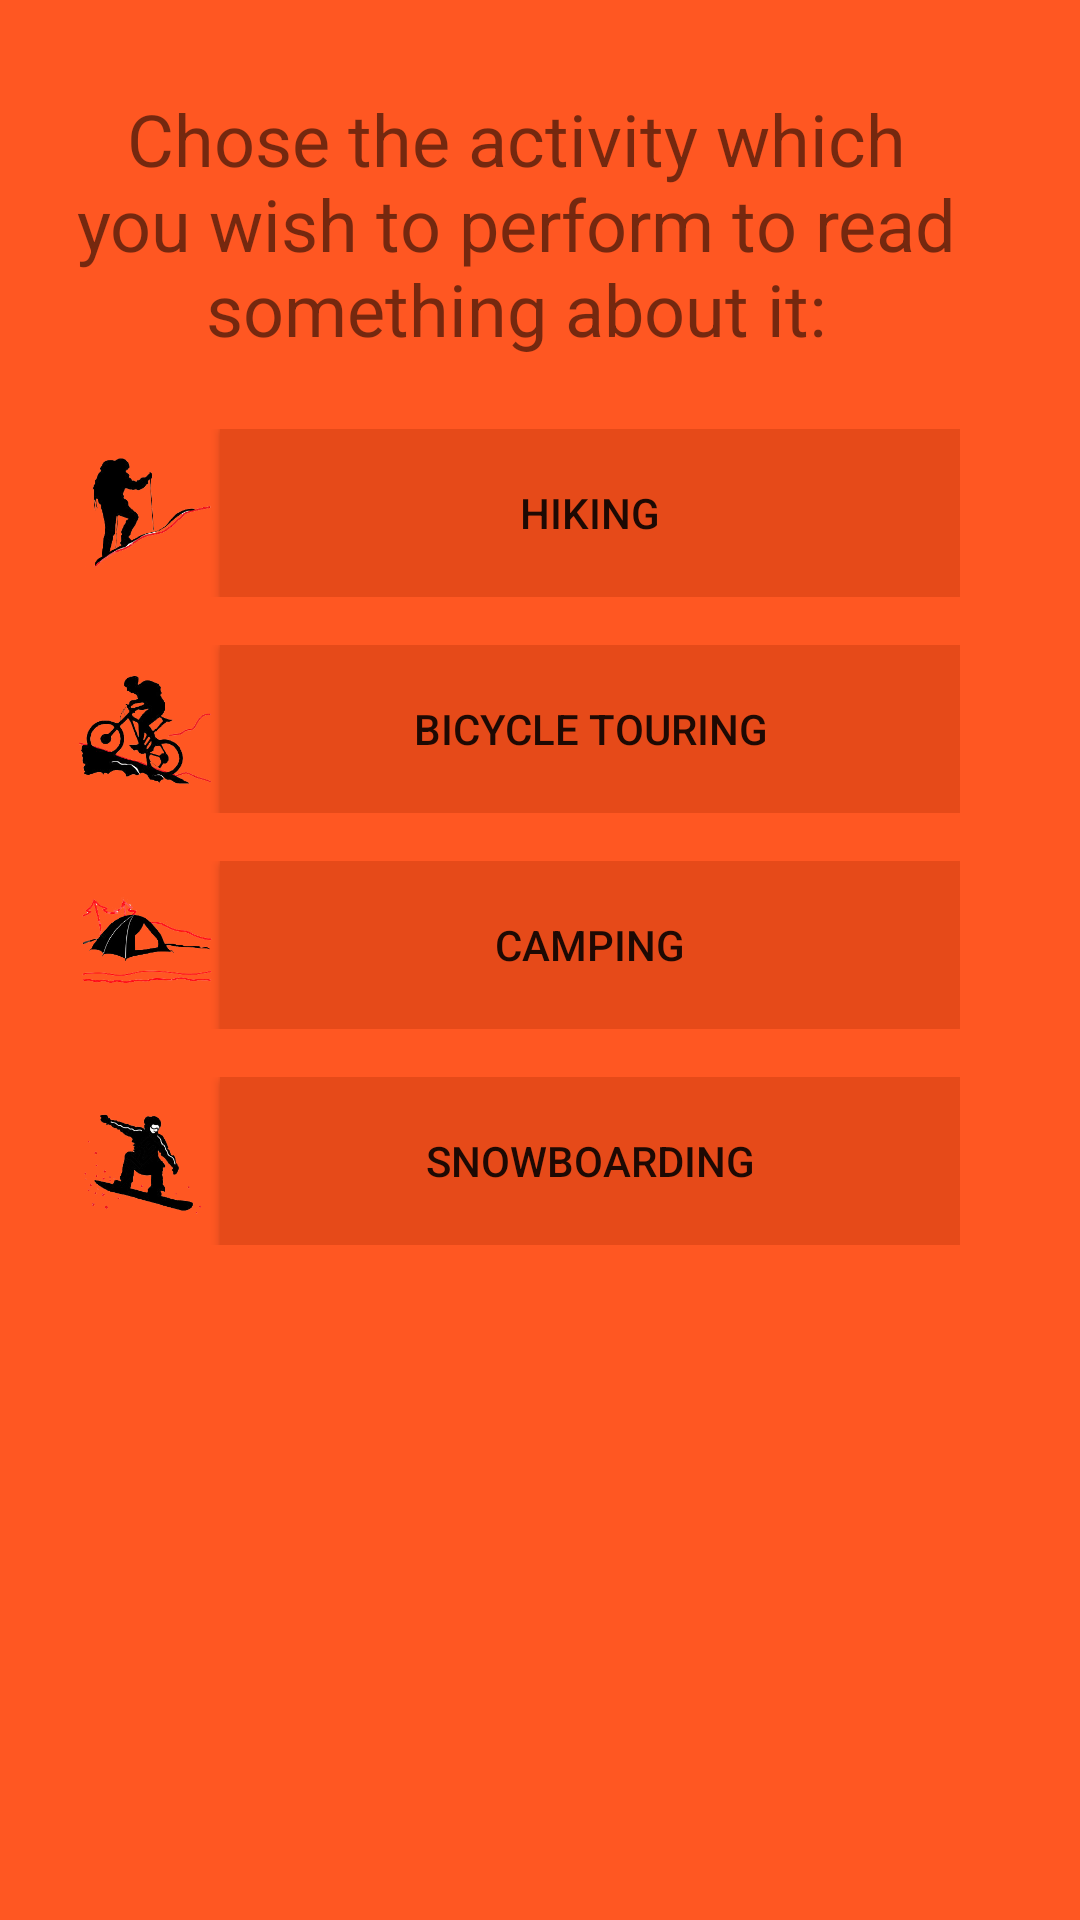

Produce the Android XML layout that renders to this screen, including the resource entries it uses.
<!-- AndroidManifest.xml: application theme AppTheme -->
<!-- res/layout/activity_main.xml -->
<?xml version="1.0" encoding="utf-8"?>
<LinearLayout xmlns:android="http://schemas.android.com/apk/res/android"
    xmlns:tools="http://schemas.android.com/tools"
    android:layout_width="match_parent"
    android:layout_height="match_parent">

    <ScrollView
        android:layout_width="match_parent"
        android:layout_height="match_parent"
        android:background="@color/colorPrimary"
        android:paddingRight="16dp">

        <LinearLayout
            android:layout_width="match_parent"
            android:layout_height="match_parent"
            android:orientation="vertical"
            android:paddingBottom="@dimen/activity_vertical_margin"
            android:paddingLeft="@dimen/activity_horizontal_margin"
            android:paddingRight="@dimen/activity_horizontal_margin"
            android:paddingTop="@dimen/activity_vertical_margin"
            tools:context="com.example.android.thedayofftripguide.MainActivity">

            <TextView
                android:layout_width="wrap_content"
                android:layout_height="wrap_content"
                android:layout_gravity="center_horizontal"
                android:paddingBottom="16dp"
                android:text="@string/mainActivityHeader"
                android:textAlignment="center"
                android:textSize="24sp" />

            <LinearLayout
                android:layout_width="match_parent"
                android:layout_height="72dp"
                android:orientation="horizontal"
                android:padding="8dp">

                <ImageView
                    android:layout_width="0dp"
                    android:layout_height="match_parent"
                    android:layout_gravity="center_horizontal"
                    android:layout_weight=".2"
                    android:background="@null"
                    android:scaleType="centerInside"
                    android:src="@drawable/hike" />

                <Button
                    android:id="@+id/hikeButton"
                    android:layout_width="0dp"
                    android:layout_height="match_parent"
                    android:layout_gravity="center_horizontal"
                    android:layout_weight="1"
                    android:background="@color/colorPrimaryDark"
                    android:onClick="goHike"
                    android:text="hiking" />
            </LinearLayout>

            <LinearLayout
                android:layout_width="match_parent"
                android:layout_height="72dp"
                android:orientation="horizontal"
                android:padding="8dp">

                <ImageView
                    android:layout_width="0dp"
                    android:layout_height="match_parent"
                    android:layout_gravity="center_horizontal"
                    android:layout_weight=".2"
                    android:background="@null"
                    android:scaleType="centerInside"
                    android:src="@drawable/bicycle" />

                <Button
                    android:id="@+id/bikeButton"
                    android:layout_width="0dp"
                    android:layout_height="match_parent"
                    android:layout_gravity="center_horizontal"
                    android:layout_weight="1"
                    android:background="@color/colorPrimaryDark"
                    android:onClick="goBike"
                    android:text="bicycle touring" />
            </LinearLayout>

            <LinearLayout
                android:layout_width="match_parent"
                android:layout_height="72dp"
                android:orientation="horizontal"
                android:padding="8dp">

                <ImageView
                    android:layout_width="0dp"
                    android:layout_height="match_parent"
                    android:layout_weight=".2"
                    android:background="@null"
                    android:scaleType="centerInside"
                    android:src="@drawable/camp" />

                <Button
                    android:id="@+id/campButton"
                    android:layout_width="0dp"
                    android:layout_height="match_parent"
                    android:layout_gravity="center_horizontal"
                    android:layout_weight="1"
                    android:background="@color/colorPrimaryDark"
                    android:onClick="goCamp"
                    android:text="Camping" />
            </LinearLayout>

            <LinearLayout
                android:layout_width="match_parent"
                android:layout_height="72dp"
                android:orientation="horizontal"
                android:padding="8dp">

                <ImageView
                    android:layout_width="0dp"
                    android:layout_height="match_parent"
                    android:layout_weight=".2"
                    android:background="@null"
                    android:scaleType="centerInside"
                    android:src="@drawable/snb" />

                <Button
                    android:id="@+id/snbButton"
                    android:layout_width="0dp"
                    android:layout_height="match_parent"
                    android:layout_gravity="center_horizontal"
                    android:layout_weight="1"
                    android:background="@color/colorPrimaryDark"
                    android:onClick="goSnb"
                    android:text="Snowboarding" />
            </LinearLayout>


        </LinearLayout>
    </ScrollView>
</LinearLayout>
<!-- resources referenced by this layout -->
<resources>
  <color name="colorPrimary">#FF5722</color>
  <color name="colorPrimaryDark">#E64A19</color>
  <dimen name="activity_horizontal_margin">16dp</dimen>
  <dimen name="activity_vertical_margin">30dp</dimen>
  <!-- drawable bicycle: png bitmap (drawable, 43151 bytes) -->
  <!-- drawable camp: png bitmap (drawable, 42192 bytes) -->
  <!-- drawable hike: png bitmap (drawable, 34381 bytes) -->
  <!-- drawable snb: png bitmap (drawable, 35052 bytes) -->
  <string name="mainActivityHeader">Chose the activity which you wish to perform to read something about it:</string>
  <style name="AppTheme" parent="Theme.AppCompat.DayNight.DarkActionBar">
          
          <item name="colorPrimary">@color/colorPrimary</item>
          <item name="colorPrimaryDark">@color/colorPrimaryDark</item>
          <item name="colorAccent">@color/colorAccent</item>
          <item name="android:button">@color/colorAccent</item>
      </style>
  <color name="colorAccent">#795548</color>
</resources>
